Run: headless pygame with SDL's dummy video driver; simulated clock (each Clock.tick advances the game by its frame time, no real sleeping); random seed 0; keys injected as events and as key.get_pressed() state; no mouse input.
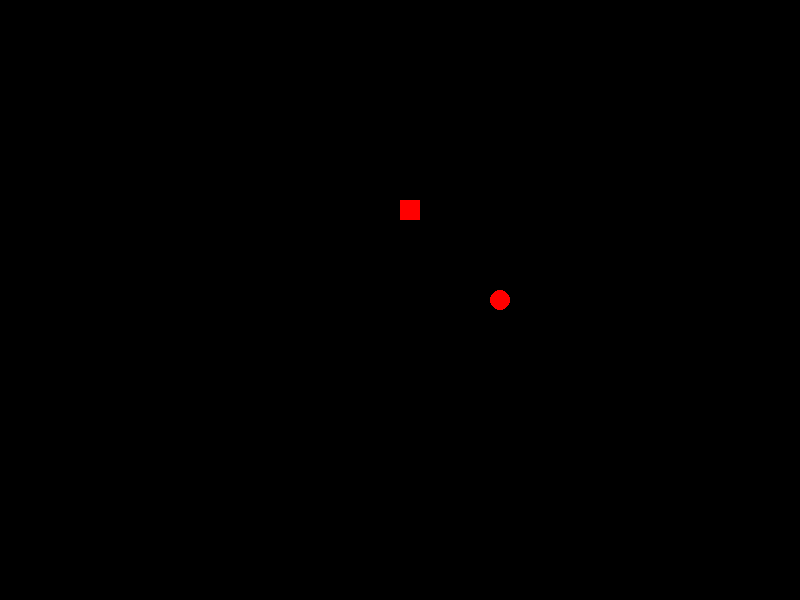
Frame 1 of 4 · flips 1–60 · no input
Frame 2 of 4 · flips 61–180 · tapped SPACE, RETURN · held RIGHT (→), D · screen unchanged from frame 1, image omitted
Frame 3 of 4 · flips 181–300 · held DOWN (↓), S · screen unchanged from frame 2, image omitted
Frame 4 of 4 · flips 301–420 · held LEFT (←), A, UP (↑), W · screen unchanged from frame 3, image omitted

The pygame program that drew these frames:

import pygame

pygame.init()

screen=pygame.display.set_mode((800,600))
pygame.display.set_caption("Snake Game")

apple=pygame.draw.circle(screen, "Red",(500,300),10)

snake=pygame.draw.rect(screen,"Red",(400,200,20,20))
gameloop=True
while gameloop:
    for event in pygame.event.get():
        if event.type ==pygame.QUIT:
            gameloop=False

    screen.fill("black")
    snake=pygame.draw.rect(screen,"Red",(400,200,20,20))
    apple=pygame.draw.circle(screen, "Red",(500,300),10)
    pygame.display.flip()

pygame.quit()
